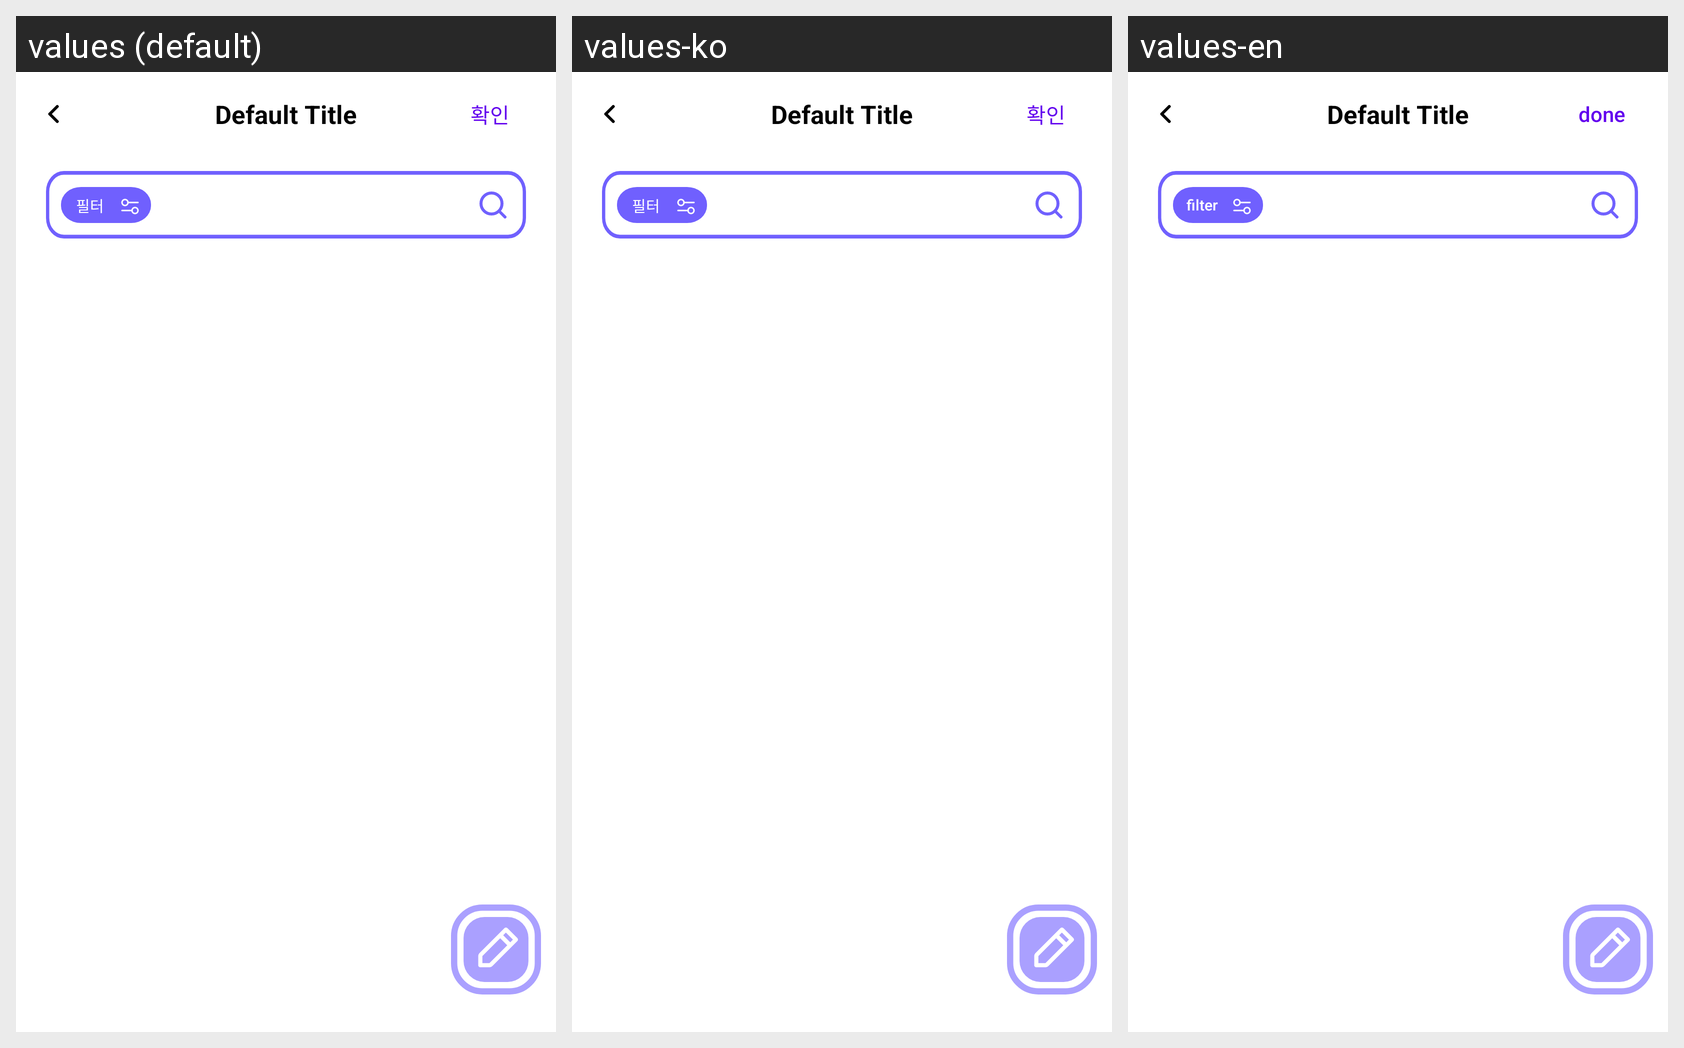

This grid shows one Android layout under several languages. Give, for every string resource on the screen, its name, the default text and each shown locale's text.
Android screen res/layout/mate_fragment_post_list.xml rendered under 3 locales, left to right: values (default), values-ko, values-en. Device: Nexus 5 (rendered at 1080×1920; each locale shown at half size, 540×960, under a caption strip naming it); theme Theme.HuMate.
Strings drawn on this screen, with the default value and each locale's value (text and hints the layout hard-codes, and strings that could not be matched under every locale, appear in the picture but are not listed):

list_filter
  values: 필터
  values-ko: 필터
  values-en: filter

done
  values: 확인
  values-ko: 확인
  values-en: done
